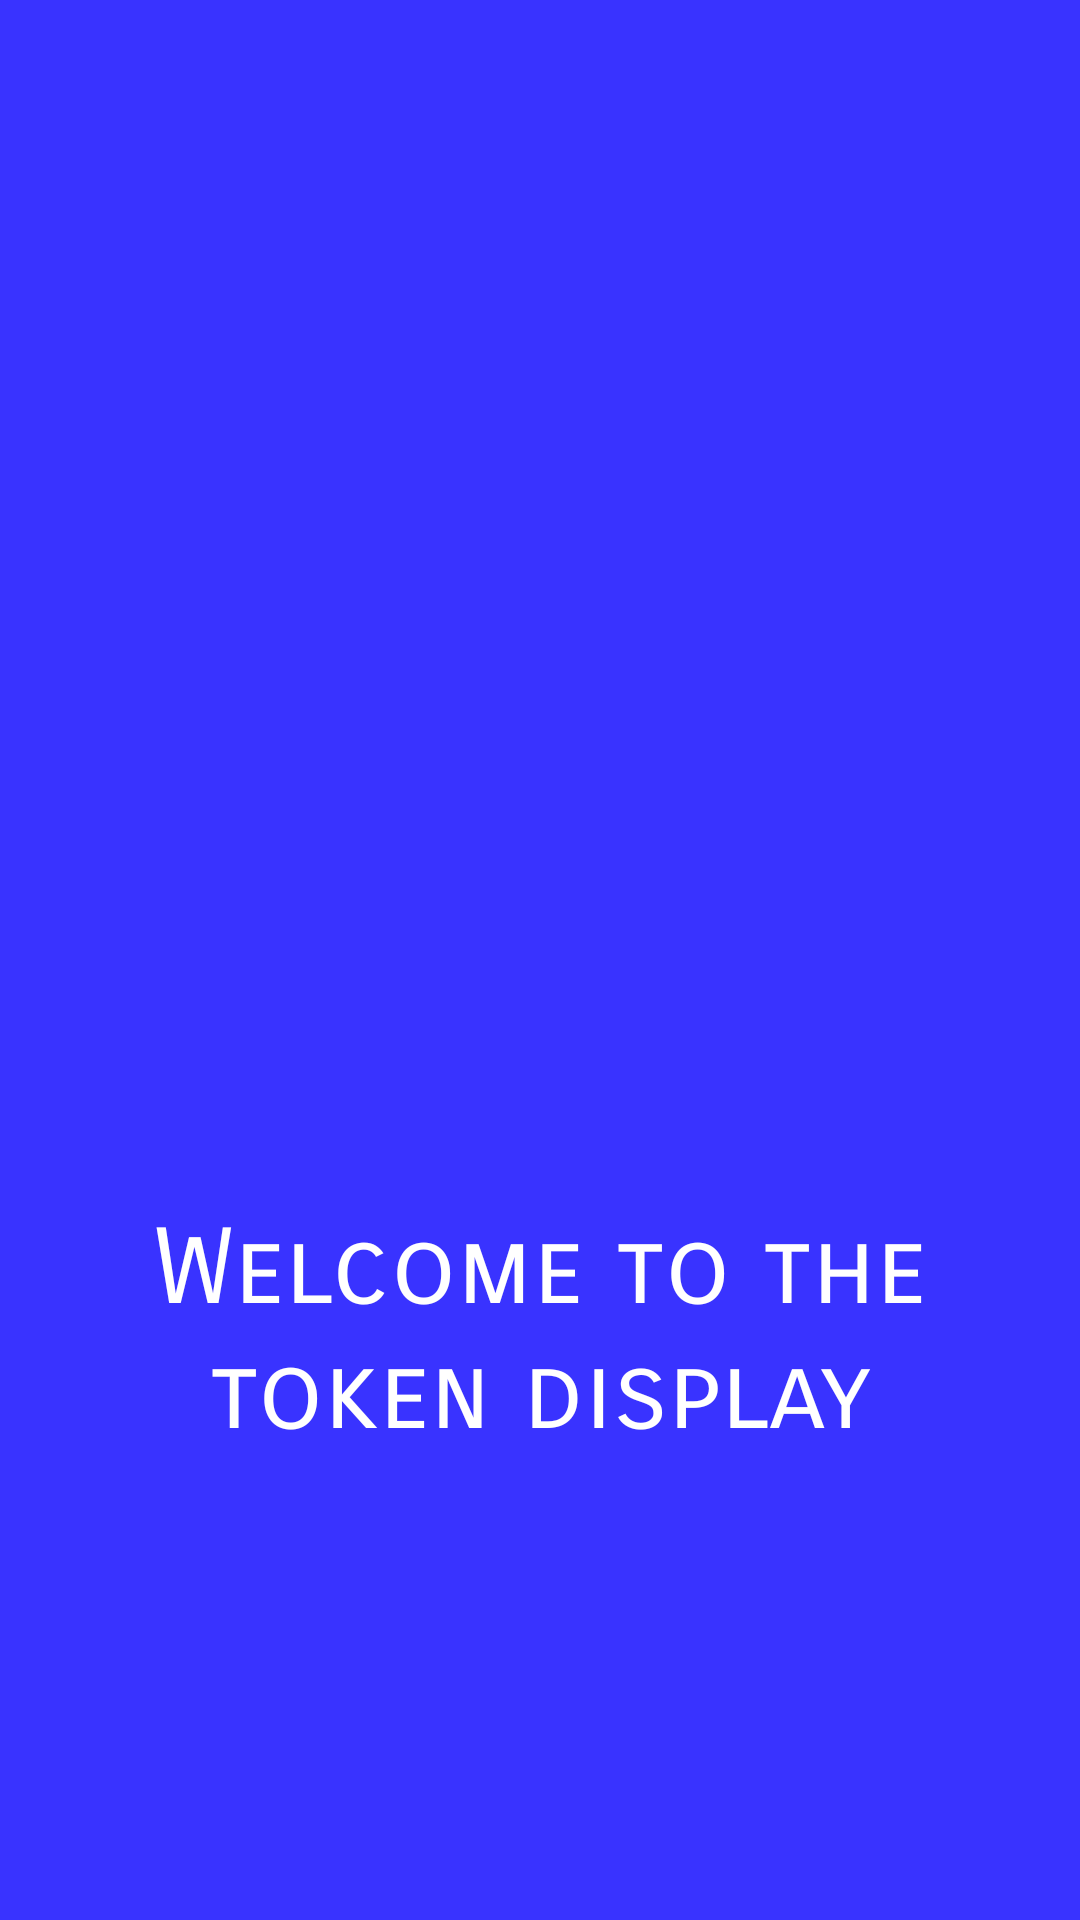

This screen was rendered from an Android layout file. Write that file and the resources it references.
<!-- AndroidManifest.xml: application theme MyMaterialTheme.Base -->
<!-- res/layout/splash.xml -->
<?xml version="1.0" encoding="utf-8"?>

<LinearLayout xmlns:android="http://schemas.android.com/apk/res/android"
    android:layout_width="match_parent"
    android:layout_height="match_parent"

    android:orientation="vertical"
    android:background="#3933FF">

    <ImageView
        android:layout_width="wrap_content"
        android:layout_height="252dp"
        android:id="@+id/imageView2"
        android:src="@drawable/token_display"
        android:layout_marginTop="135dp"
        android:layout_gravity="center_horizontal" />

    <TextView
        android:layout_width="wrap_content"
        android:layout_height="wrap_content"
        android:textAppearance="?android:attr/textAppearanceLarge"
        android:text="Welcome to the token display"
        android:textAlignment="center"
        android:gravity="center"
        android:textColor="#FFFFFF"
        android:textSize="35dp"
        android:fontFamily="sans-serif-smallcaps"
        android:layout_marginTop="15dp"
        android:id="@+id/textView3"
        android:layout_gravity="center_horizontal"/>
</LinearLayout>
<!-- resources referenced by this layout -->
<resources>
  <style name="MyMaterialTheme.Base" parent="Theme.AppCompat.Light.DarkActionBar">
          <item name="windowNoTitle">true</item>
          <item name="windowActionBar">true</item>
          <item name="colorPrimary">#0000ff</item>
          <item name="colorPrimaryDark">@color/royalBlue</item>
          <item name="colorAccent">#0000ff</item> 
          <item name="android:textColor">@color/colorAccent</item>
          <item name="android:windowContentTransitions">true</item>
  
          
        
      </style>
  <color name="royalBlue">#246EE9</color>
  <color name="colorAccent">#3F51B5</color>
</resources>
